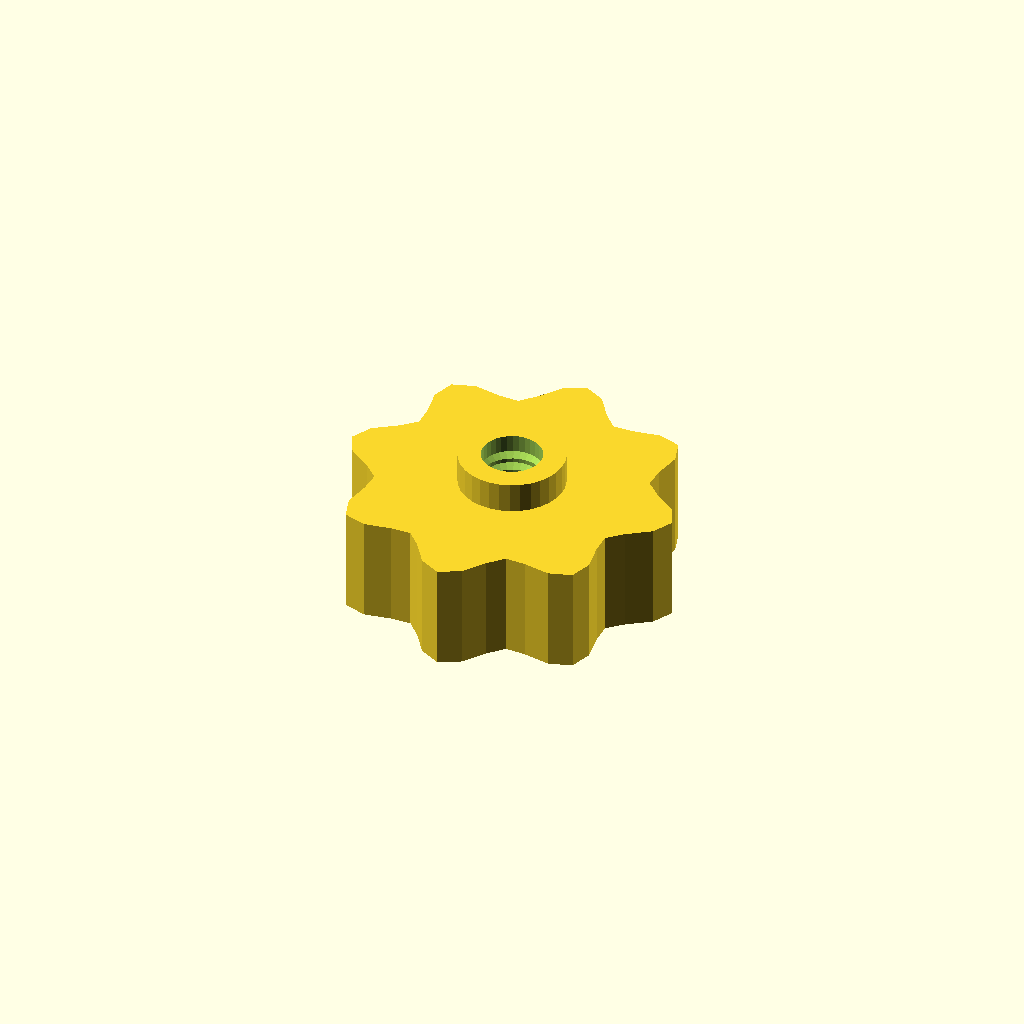
Cell 1: the model at its default parameters.
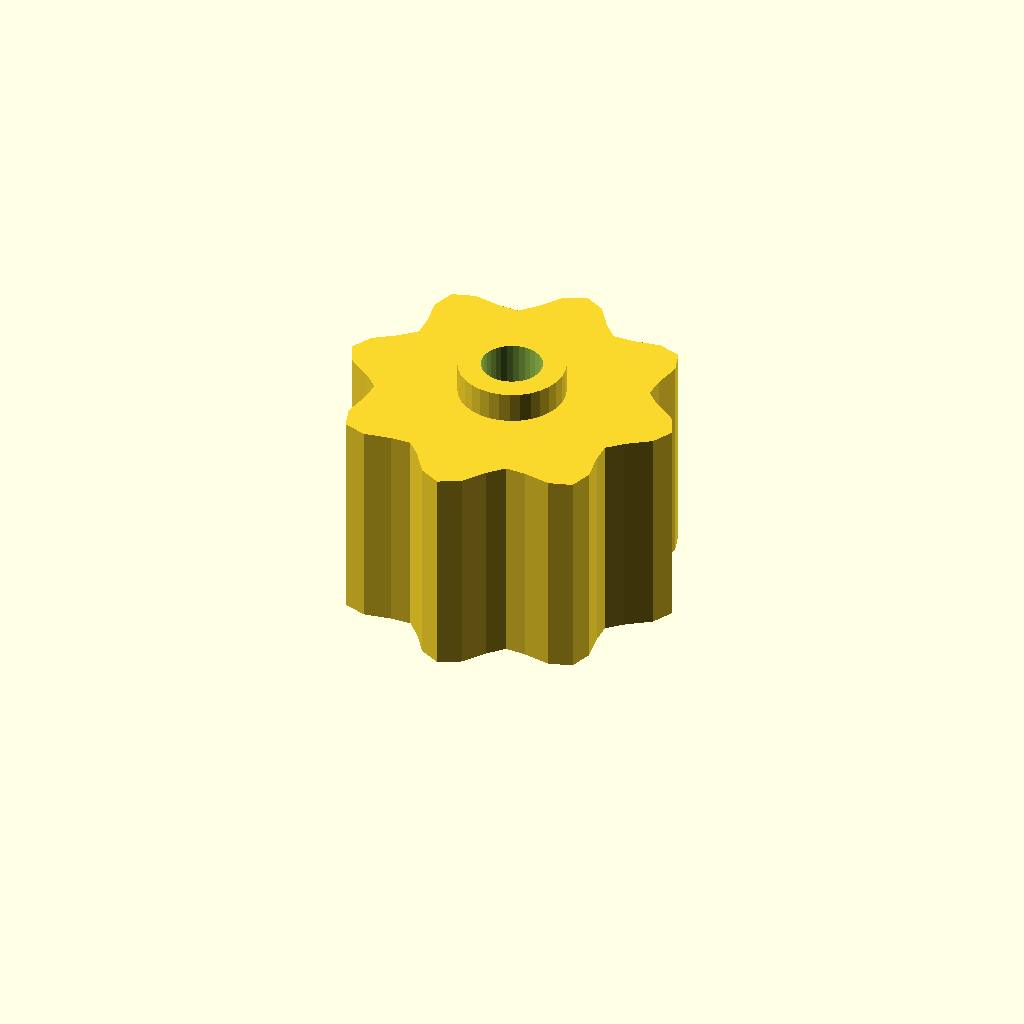
Cell 2: the same model with grip_h = 28.
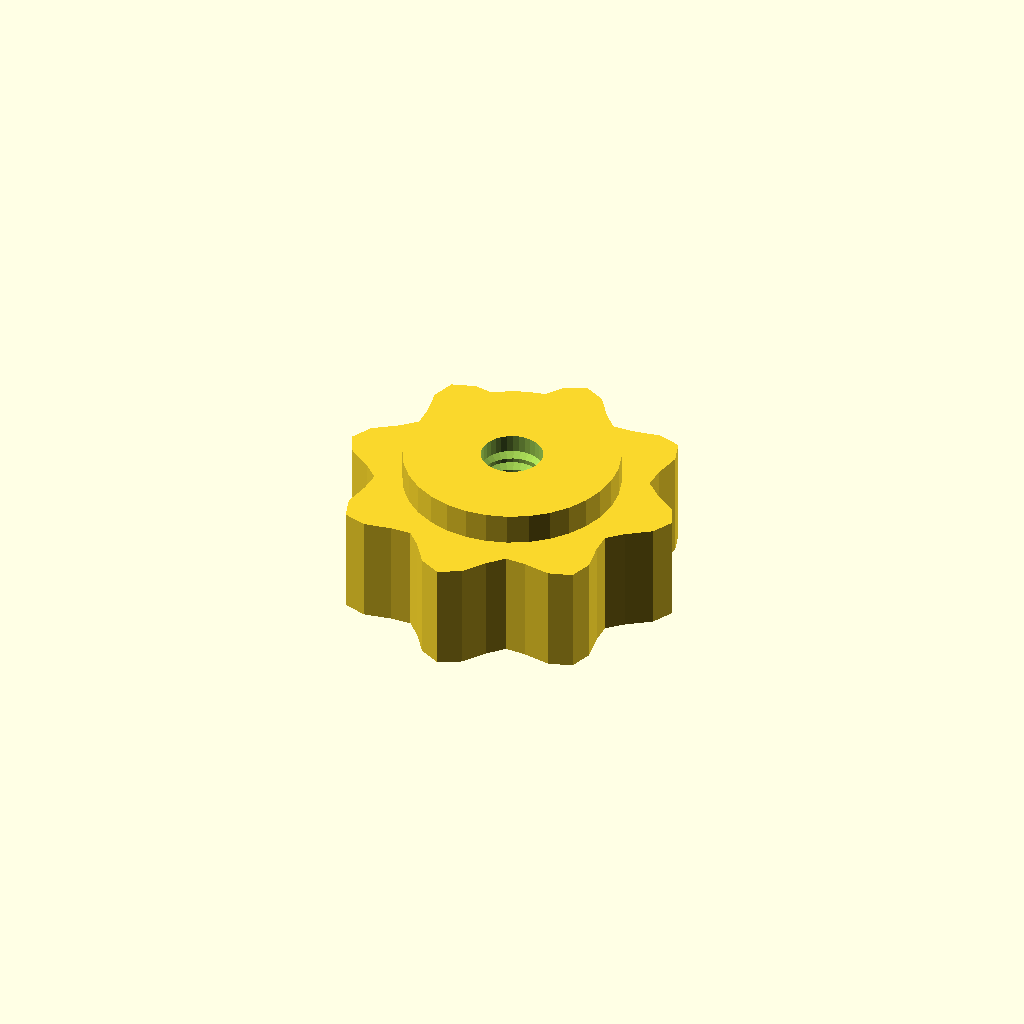
Cell 3: boss_d = 27.88 (everything else at default).
One fixed orthographic camera (rotation 55°, 0°, 25°; colour scheme Cornfield) for every cell.
The OpenSCAD source (optional_data/data/gen3/thumbscrews/part_0005.scad):
$fn = 32;

// ----------------------------------------------------------------------
// Thumb nut: 8 lobe grip, 18 mm tall, M7.94 thread
// ----------------------------------------------------------------------

// --- parameters (mm) ---
base_r = 20;              // grip base radius
lobe_amp = 2.5;           // lobe height above the base radius
lobes = 8;                // number of grip lobes
grip_h = 14;              // grip height
boss_d = 13.94;           // threaded boss diameter
boss_h = 4;               // boss height
bore_d = 7.94;            // thread core diameter
pitch = 1.75;             // thread pitch
thread_d = 1.05;          // thread depth

grip = [[22.5, 0], [21.068, 2.774], [18.111, 4.853], [16.168, 6.697], [16.238, 9.375], [16.859, 12.936], [15.91, 15.91], [12.936, 16.859], [9.375, 16.238], [6.697, 16.168], [4.853, 18.111], [2.774, 21.068], [0, 22.5], [-2.774, 21.068], [-4.853, 18.111], [-6.697, 16.168], [-9.375, 16.238], [-12.936, 16.859], [-15.91, 15.91], [-16.859, 12.936], [-16.238, 9.375], [-16.168, 6.697], [-18.111, 4.853], [-21.068, 2.774], [-22.5, 0], [-21.068, -2.774], [-18.111, -4.853], [-16.168, -6.697], [-16.238, -9.375], [-16.859, -12.936], [-15.91, -15.91], [-12.936, -16.859], [-9.375, -16.238], [-6.697, -16.168], [-4.853, -18.111], [-2.774, -21.068], [0, -22.5], [2.774, -21.068], [4.853, -18.111], [6.697, -16.168], [9.375, -16.238], [12.936, -16.859], [15.91, -15.91], [16.859, -12.936], [16.238, -9.375], [16.168, -6.697], [18.111, -4.853], [21.068, -2.774]];

difference() {
  union() {
    /* grip outline extruded straight up */
    linear_extrude(height = grip_h) polygon(grip);
    /* boss sunk half a millimetre into the grip */
    translate([0, 0, grip_h - 0.5]) cylinder(h = boss_h + 0.5, d = boss_d);
  }
  /* threaded bore through grip and boss */
  translate([0, 0, -2.5]) cylinder(h = grip_h + boss_h + 5, d = bore_d);
  translate([0, 0, 2.0]) rotate_extrude() polygon([[2.969, 0], [2.969, 14], [3.469, 14], [5.019, 13.125], [3.469, 12.25], [5.019, 11.375], [3.469, 10.5], [5.019, 9.625], [3.469, 8.75], [5.019, 7.875], [3.469, 7], [5.019, 6.125], [3.469, 5.25], [5.019, 4.375], [3.469, 3.5], [5.019, 2.625], [3.469, 0], [2.969, 0]]);
}
Customizer parameters (derived from the source; name, type, default, range or options):
base_r: number, default 20
lobe_amp: number, default 2.5
lobes: number, default 8
grip_h: number, default 14
boss_d: number, default 13.94
boss_h: number, default 4
bore_d: number, default 7.94
pitch: number, default 1.75
thread_d: number, default 1.05
